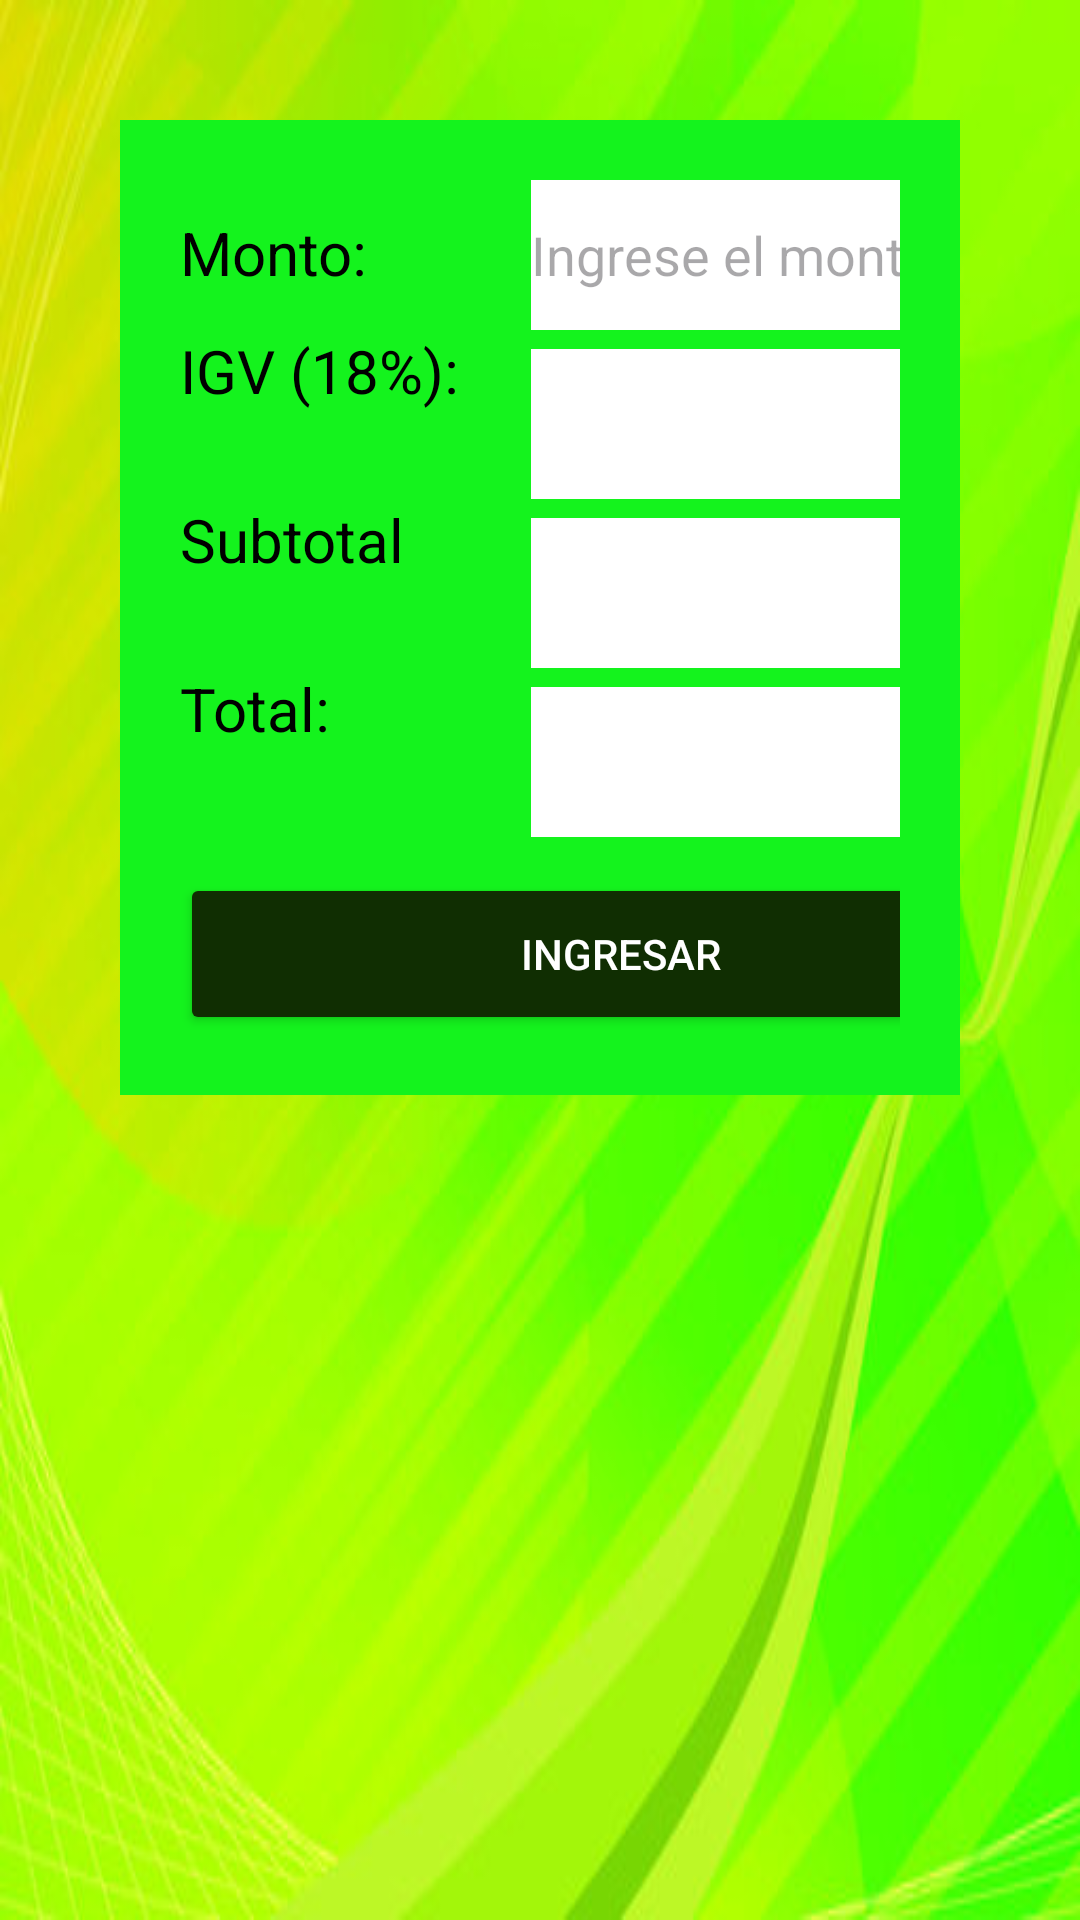

Produce the Android XML layout that renders to this screen, including the resource entries it uses.
<!-- AndroidManifest.xml: application theme Theme.CalcularIGV -->
<!-- res/layout/activity_calcularigv.xml -->
<?xml version="1.0" encoding="utf-8"?>
<androidx.constraintlayout.widget.ConstraintLayout xmlns:android="http://schemas.android.com/apk/res/android"
    xmlns:app="http://schemas.android.com/apk/res-auto"
    xmlns:tools="http://schemas.android.com/tools"
    android:id="@+id/main"
    android:layout_width="match_parent"
    android:layout_height="match_parent"
    android:background="@drawable/fondo"
    tools:context=".CalcularigvActivity">

    <LinearLayout
        android:layout_width="match_parent"
        android:layout_height="match_parent"
        android:orientation="vertical"
        android:padding="40dp">

        <GridLayout
            android:layout_width="wrap_content"
            android:layout_height="wrap_content"
            android:rowCount="5"
            android:columnCount="2"
            android:background="#14F31D"
            android:padding="20dp"
            app:layout_constraintBottom_toBottomOf="parent"
            app:layout_constraintEnd_toEndOf="parent"
            app:layout_constraintStart_toStartOf="parent"
            app:layout_constraintTop_toTopOf="parent"
            app:layout_constraintVertical_bias="0.15">

            <TextView
                android:id="@+id/visualizar"
                android:layout_width="67dp"
                android:layout_height="30dp"
                android:textSize="20sp"
                android:text="Monto:"
                android:textColor="@color/black" />

            <EditText
                android:id="@+id/etMonto"
                android:layout_width="190dp"
                android:layout_height="50dp"
                android:background="@color/white"
                android:hint="Ingrese el monto"
                android:textColor="@color/black"
                android:inputType="numberDecimal" />

            <TextView
                android:id="@+id/IGV"
                android:layout_width="117dp"
                android:layout_height="30dp"
                android:textSize="20sp"
                android:text="IGV (18%):"
                android:textColor="@color/black" />

            <TextView
                android:id="@+id/etmostrar"
                android:layout_width="190dp"
                android:layout_height="50dp"
                android:textColor="@color/black"
                android:background="@color/white" />

            <TextView
                android:id="@+id/SubTotal"
                android:layout_width="77dp"
                android:layout_height="30dp"
                android:textSize="20sp"
                android:text="Subtotal:"
                android:textColor="@color/black" />

            <TextView
                android:id="@+id/etsubtot"
                android:layout_width="190dp"
                android:layout_height="50dp"
                android:textColor="@color/black"
                android:background="@color/white" />

            <TextView
                android:id="@+id/Total"
                android:layout_width="77dp"
                android:layout_height="30dp"
                android:textSize="20sp"
                android:text="Total:"
                android:textColor="@color/black" />

            <TextView
                android:id="@+id/ettotal"
                android:layout_width="190dp"
                android:layout_height="50dp"
                android:textColor="@color/black"
                android:background="@color/white" />

            <Button
                android:id="@+id/btnCalcular"
                android:layout_width="294dp"
                android:layout_height="54dp"
                android:backgroundTint="#102E02"
                android:text="ingresar"
                android:textColor="@color/white"
                android:textAllCaps="true"
                android:layout_marginTop="12dp"
                android:layout_columnSpan="2" />
        </GridLayout>

        <ListView
            android:id="@+id/listView"
            android:layout_width="match_parent"
            android:layout_height="wrap_content"
            android:layout_marginTop="25dp"
            android:background="#B4F8EE" />
    </LinearLayout>
</androidx.constraintlayout.widget.ConstraintLayout>
<!-- resources referenced by this layout -->
<resources>
  <!-- drawable fondo: jpg bitmap (drawable, 32915 bytes) -->
  <style name="Theme.CalcularIGV" parent="Base.Theme.CalcularIGV" />
  <style name="Base.Theme.CalcularIGV" parent="Theme.Material3.DayNight.NoActionBar">
          
          
      </style>
  <!-- not gathered from this repository: default colours our renderer supplied (Android Studio template values) -->
  <color name="black">#FF000000</color>
  <color name="white">#FFFFFFFF</color>
</resources>
